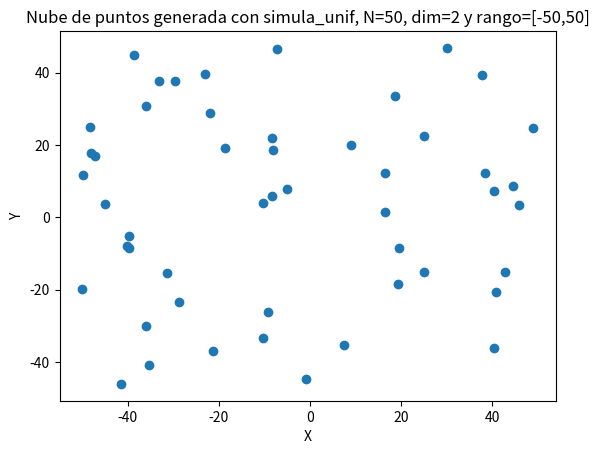
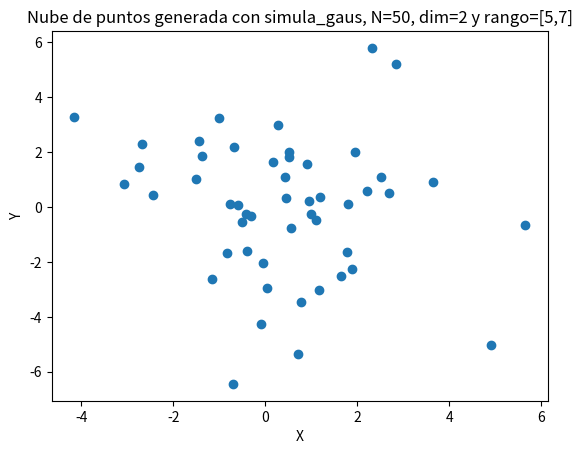
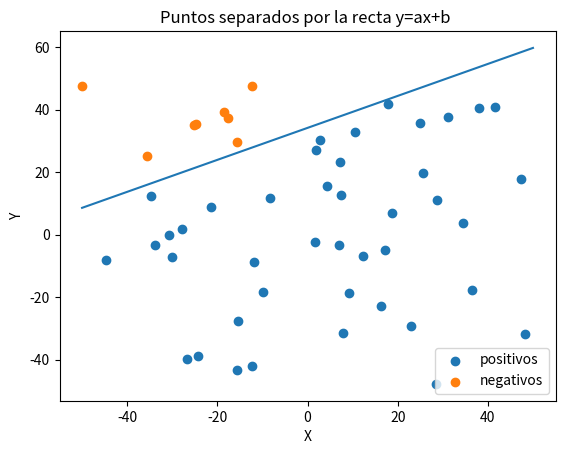
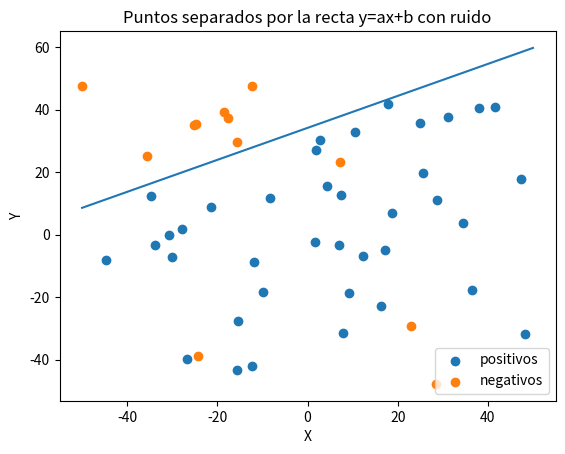
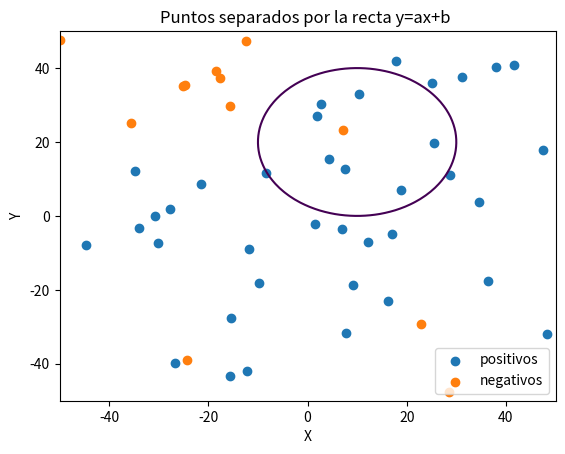
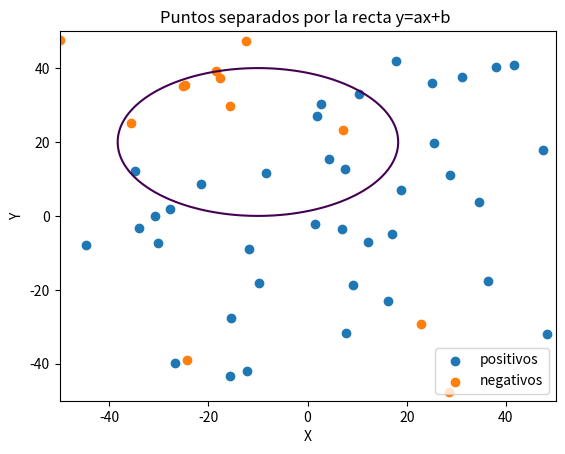
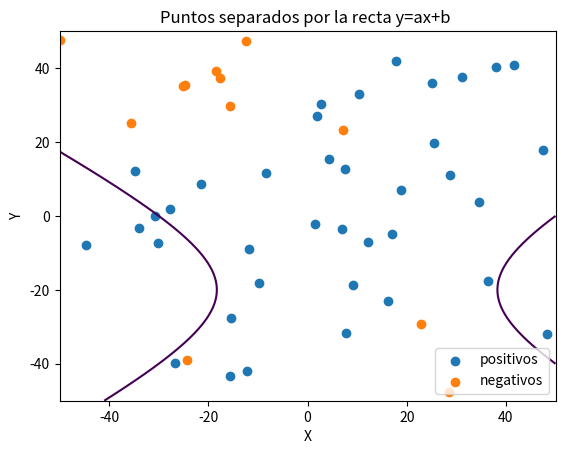
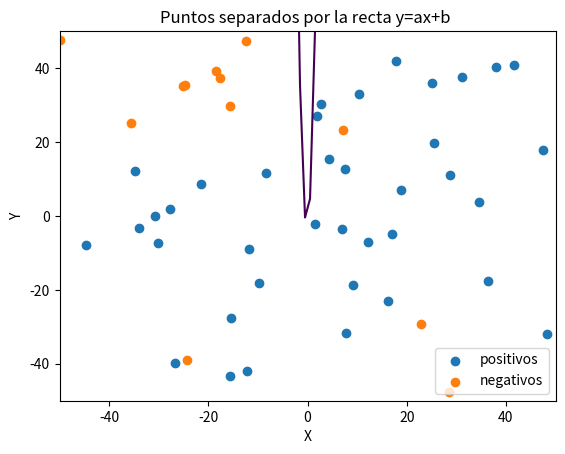

These charts were generated, in order, by the following Python code:
# -*- coding: utf-8 -*-
"""
[redacted]
"""
import numpy as np
import matplotlib.pyplot as plt


# Fijamos la semilla
np.random.seed(1)

print("EJERCICIO SOBRE LA COMPLEJIDAD DE H Y EL RUIDO\n")

def simula_unif(N, dim, rango):
	return np.random.uniform(rango[0],rango[1],(N,dim))

def simula_gaus(N, dim, sigma):
    media = 0    
    out = np.zeros((N,dim),np.float64)        
    for i in range(N):
        # Para cada columna dim se emplea un sigma determinado. Es decir, para 
        # la primera columna se usará una N(0,sqrt(5)) y para la segunda N(0,sqrt(7))
        out[i,:] = np.random.normal(loc=media, scale=np.sqrt(sigma), size=dim)
        
    return out


def simula_recta(intervalo):
    points = np.random.uniform(intervalo[0], intervalo[1], size=(2, 2))
    x1 = points[0,0]
    x2 = points[1,0]
    y1 = points[0,1]
    y2 = points[1,1]
    # y = a*x + b
    a = (y2-y1)/(x2-x1) # Calculo de la pendiente.
    b = y1 - a*x1       # Calculo del termino independiente.
    
    return a, b

print("Apartado 1a\n")

#Generación de los puntos
puntos = simula_unif(50, 2, [-50, 50])

#Separar las x y las y de los puntos en 2 vectores distintos para hacer el gráfico
puntos_aux = np.transpose(puntos)

puntosx = puntos_aux[0]
puntosy = puntos_aux[1]

#Generación del gráfico
plt.figure(1)
plt.scatter(puntosx, puntosy)
plt.title("Nube de puntos generada con simula_unif, N=50, dim=2 y rango=[-50,50]")
plt.xlabel("X")
plt.ylabel("Y")
plt.show()

input("Pulse una tecla para pasar al siguiente apartado")
print("Apartado 1b\n")

#Generación de los puntos
puntos = simula_gaus(50, 2, [5, 7])

#Separar las x y las y de los puntos en 2 vectores distintos para hacer el gráfico
puntos_aux = np.transpose(puntos)

puntosx = puntos_aux[0]
puntosy = puntos_aux[1]

#Generación del gráfico
plt.figure(2)
plt.scatter(puntosx, puntosy)
plt.title("Nube de puntos generada con simula_gaus, N=50, dim=2 y rango=[5,7]")
plt.xlabel("X")
plt.ylabel("Y")
plt.show()

input("Pulse una tecla para pasar al siguiente apartado")
print("Apartado 2a\n")

#Obtener los valores de la recta
a,b = simula_recta([-50, 50])

#Función que clasifica puntos en función de la recta anterior
def f(x,y):
    return np.sign(y - a*x - b)

#Generación de los puntos
puntos = simula_unif(50, 2, [-50, 50])

#Se calcula el valor de f(x,y) para cada punto, y se añade al subvector de positivos
#   o de negativos en función de este valor
predicciones = []
positivos, negativos = [], []
for i in puntos:
    valor = f(i[0], i[1])
    predicciones.append(valor)
    
    if valor > 0.0: positivos.append(i)
    else: negativos.append(i)

#Separar las x y las y de los puntos en 2 vectores distintos para hacer el gráfico
negativost = np.transpose(negativos)
nx, ny = negativost[0], negativost[1]

positivost = np.transpose(positivos)
px, py = positivost[0], positivost[1]

#Obtener los puntos necesarios para poder pintar la recta
x = np.linspace(-50,50,100)
y = a*x + b

#Generación del gráfico
plt.figure(3)
plt.plot(x,y)
plt.scatter(nx, ny, label="positivos")
plt.scatter(px, py, label="negativos")
plt.title("Puntos separados por la recta y=ax+b ")
plt.xlabel("X")
plt.ylabel("Y")
plt.legend(loc="lower right")
plt.show()

input("Pulse una tecla para pasar al siguiente apartado")
print("Apartado 2b\n")

#Desordenar aleatoriamente los puntos positivos y los negativos
np.random.shuffle(positivos)
np.random.shuffle(negativos)

pos_aux, neg_aux = [], []

#Se toma el 10% de puntos positivos y el 10% de puntos negativos, se guardan
#   en subvectores auxiliares y se eliminan de sus vectores originales
if len(positivos)*0.1 > 1:
    for i in range(int(len(positivos)*0.1)):
        index = np.random.choice(len(positivos))
        pos_aux.append(positivos[index])
        positivos = np.delete(positivos, index, 0)

if len(negativos)*0.1 > 1:
    for i in range(int(len(negativos)*0.1)):
        index = np.random.choice(len(negativos))
        neg_aux.append(negativos[index])
        negativos = np.delete(negativos, index, 0)

#Se unen los puntos positivos con el 10% de puntos negativos, y los puntos
#   negativos con el 10% de puntos positivos
if neg_aux != []: positivos = np.concatenate((positivos, np.asarray(neg_aux)))
if pos_aux != []: negativos = np.concatenate((negativos, np.asarray(pos_aux)))

#Separar las x y las y de los puntos en 2 vectores distintos para hacer el gráfico
negativost = np.transpose(negativos)
nx, ny = negativost[0], negativost[1]

positivost = np.transpose(positivos)
px, py = positivost[0], positivost[1]

#Obtener los puntos necesarios para poder pintar la recta
x = np.linspace(-50,50,100)
y = a*x + b

#Generación del gráfico
plt.figure(4)
plt.plot(x,y)
plt.scatter(nx, ny, label="positivos")
plt.scatter(px, py, label="negativos")
plt.title("Puntos separados por la recta y=ax+b con ruido")
plt.xlabel("X")
plt.ylabel("Y")
plt.legend(loc="lower right")
plt.show()

input("Pulse una tecla para pasar al siguiente apartado")
print("Apartado 3\n")

def f1(x,y):
    return (x-10)**2 + (y-20)**2 - 400

def f2(x,y):
    return 0.5 * (x+10)**2 + (y-20)**2 - 400

def f3(x,y):
    return 0.5 * (x-10)**2 - (y+20)**2 - 400

def f4(x,y):
    return y - 20*x**2 - 5*x + 3

recta1, recta2, recta3, recta4 = [], [], [], []

x1 = np.linspace(-50, 50, 100)
y1 = np.linspace(-50, 50, 100)
x1, y1 = np.meshgrid(x1, y1)
recta1 = f1(x1,y1)

x2 = np.linspace(-50, 50, 100)
y2 = np.linspace(-50, 50, 100)
x2, y2 = np.meshgrid(x2, y2)
recta2 = f2(x2,y2)

x3 = np.linspace(-50, 50, 100)
y3 = np.linspace(-50, 50, 100)
x3, y3 = np.meshgrid(x3, y3)
recta3 = f3(x3,y3)

x4 = np.linspace(-50, 50, 100)
y4 = np.linspace(-50, 50, 100)
x4, y4 = np.meshgrid(x4, y4)
recta4 = f4(x4,y4)

#Generación del gráfico
plt.figure(5)
plt.contour(x1,y1,recta1,[0])
plt.scatter(nx, ny, label="positivos")
plt.scatter(px, py, label="negativos")
plt.title("Puntos separados por la recta y=ax+b ")
plt.xlabel("X")
plt.ylabel("Y")
plt.legend(loc="lower right")
plt.show()

#Generación del gráfico
plt.figure(6)
plt.contour(x2,y2,recta2,[0])
plt.scatter(nx, ny, label="positivos")
plt.scatter(px, py, label="negativos")
plt.title("Puntos separados por la recta y=ax+b ")
plt.xlabel("X")
plt.ylabel("Y")
plt.legend(loc="lower right")
plt.show()

#Generación del gráfico
plt.figure(7)
plt.contour(x3,y3,recta3,[0])
plt.scatter(nx, ny, label="positivos")
plt.scatter(px, py, label="negativos")
plt.title("Puntos separados por la recta y=ax+b ")
plt.xlabel("X")
plt.ylabel("Y")
plt.legend(loc="lower right")
plt.show()

#Generación del gráfico
plt.figure(8)
plt.contour(x4,y4,recta4,[0])
plt.scatter(nx, ny, label="positivos")
plt.scatter(px, py, label="negativos")
plt.title("Puntos separados por la recta y=ax+b ")
plt.xlabel("X")
plt.ylabel("Y")
plt.legend(loc="lower right")
plt.show()
